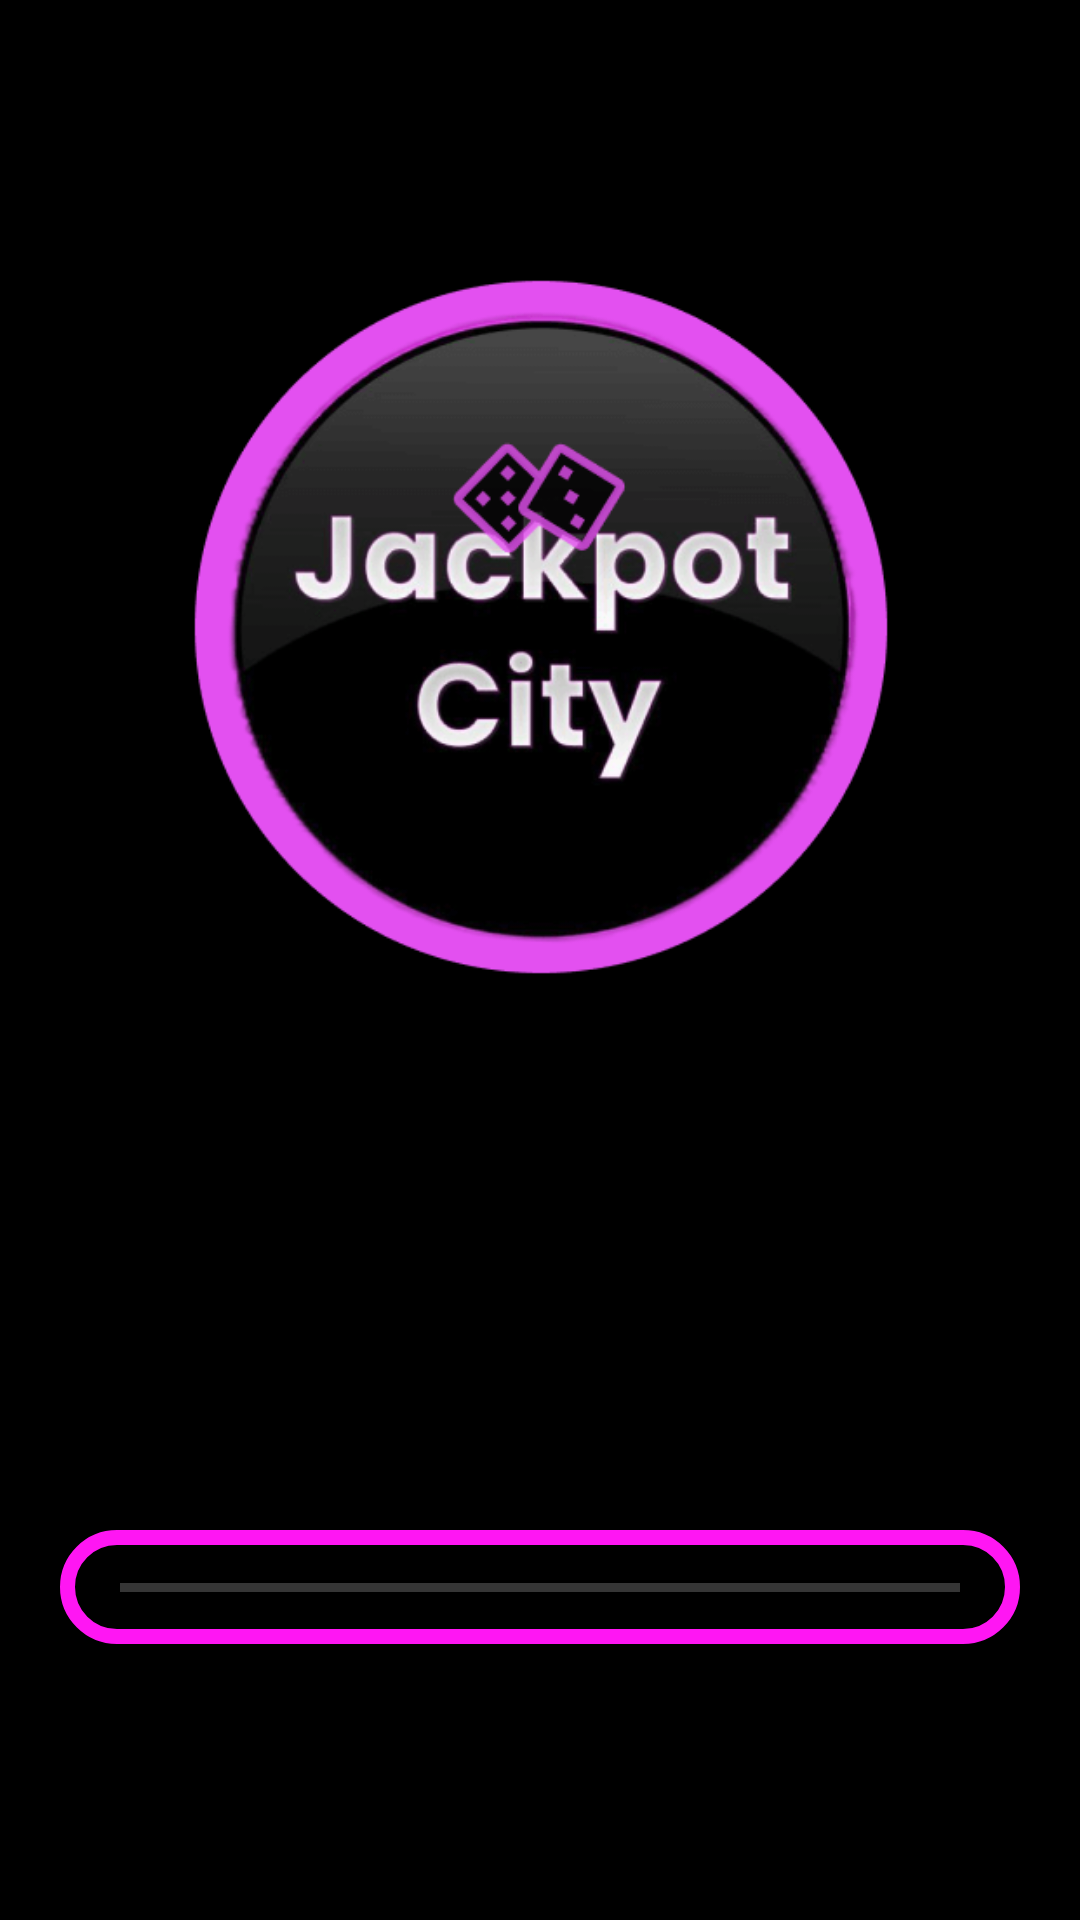

This screen was rendered from an Android layout file. Write that file and the resources it references.
<!-- AndroidManifest.xml: application theme Theme.Design.NoActionBar -->
<!-- res/layout/scene_main_2wlkzq1e.xml -->
<?xml version="1.0" encoding="utf-8"?>
<androidx.constraintlayout.widget.ConstraintLayout xmlns:android="http://schemas.android.com/apk/res/android"
    xmlns:app="http://schemas.android.com/apk/res-auto"
    xmlns:tools="http://schemas.android.com/tools"
    android:id="@+id/cl_second_2wlkzg1e"
    android:layout_width="match_parent"
    android:layout_height="match_parent"
    android:background="@color/black_2wlkzg1e"
    tools:context=".MainActivity2wlkzg1e">

    <View
        android:id="@+id/v_2wlkzg1e"
        android:layout_width="0dp"
        android:layout_height="38dp"
        android:layout_margin="20dp"
        android:background="@drawable/custom_view_2wlkzg1e"
        app:layout_constraintBottom_toBottomOf="parent"
        app:layout_constraintEnd_toEndOf="parent"
        app:layout_constraintHorizontal_bias="0.5"
        app:layout_constraintStart_toStartOf="parent"
        app:layout_constraintTop_toTopOf="@+id/gl_2wlkzg1e"
        android:transitionName="view_out"/>

    <ImageView
        android:id="@+id/iv_logo_2wlkzg1e"
        android:layout_width="382dp"
        android:layout_height="240dp"
        app:layout_constraintBottom_toTopOf="@+id/gl_2wlkzg1e"
        app:layout_constraintEnd_toEndOf="parent"
        android:contentDescription="@string/logo_jc_2wlkzg1e"
        app:layout_constraintHorizontal_bias="0.5"
        app:layout_constraintStart_toStartOf="parent"
        app:layout_constraintTop_toTopOf="parent"
        app:srcCompat="@drawable/logo_jc_2wlkzq1e" />

    <androidx.constraintlayout.widget.Guideline
        android:id="@+id/gl_2wlkzg1e"
        android:layout_width="wrap_content"
        android:layout_height="wrap_content"
        android:orientation="horizontal"
        app:layout_constraintGuide_begin="418dp" />

    <ProgressBar
        android:id="@+id/pb_2wlkzg1e"
        style="?android:attr/progressBarStyleHorizontal"
        android:layout_width="0dp"
        android:layout_height="3dp"
        android:layout_marginLeft="20dp"
        android:layout_marginRight="20dp"
        android:max="100"
        android:progressTint="@color/white_2wlkzg1e"
        app:layout_constraintBottom_toBottomOf="@+id/v_2wlkzg1e"
        app:layout_constraintEnd_toEndOf="@+id/v_2wlkzg1e"
        app:layout_constraintStart_toStartOf="@+id/v_2wlkzg1e"
        app:layout_constraintTop_toTopOf="@+id/v_2wlkzg1e" />

</androidx.constraintlayout.widget.ConstraintLayout>
<!-- resources referenced by this layout -->
<resources>
  <color name="black_2wlkzg1e">#FF000000</color>
  <color name="white_2wlkzg1e">#FFFFFFFF</color>
  <!-- drawable custom_view_2wlkzg1e (drawable) -->
  <?xml version="1.0" encoding="utf-8"?>
  <shape xmlns:android="http://schemas.android.com/apk/res/android">
      <corners android:radius="40dp"/>
      <solid android:color="@color/black_2wlkzg1e"/>
      <stroke android:color="@color/theme_2wlkzg1e" android:width="5dp"/>
  </shape>
  <!-- drawable logo_jc_2wlkzq1e: png bitmap (drawable, 29282 bytes) -->
  <string name="logo_jc_2wlkzg1e">logo jc</string>
  <color name="theme_2wlkzg1e">#FF16F3</color>
</resources>
